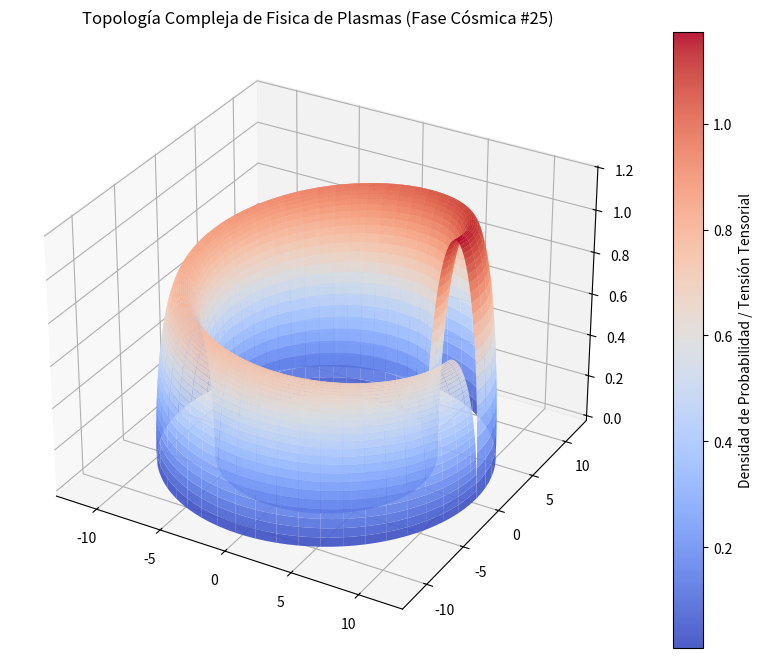

Generate this figure with matplotlib:
%matplotlib inline
# Simulación Cósmica: Fisica de Plasmas - Variante 25
import numpy as np
import matplotlib.pyplot as plt
from mpl_toolkits.mplot3d import Axes3D

# Parámetros Físicos Cuánticos/Relativistas
alpha = 9.546
beta = 1.984
gamma = 1.181

u = np.linspace(0, 2 * np.pi, 100)
v = np.linspace(0, np.pi, 100)
U, V = np.meshgrid(u, v)

# Topología Espacio-Temporal Avanzada (Fase Cósmica)
X = (alpha + beta * np.cos(V)) * np.cos(U)
Y = (alpha + beta * np.cos(V)) * np.sin(U)
Z = gamma * np.sin(V) * np.exp(-U/10)

fig = plt.figure(figsize=(12, 8))
ax = fig.add_subplot(111, projection='3d')
surf = ax.plot_surface(X, Y, Z, cmap='coolwarm', edgecolor='none', alpha=0.9)

fig.colorbar(surf, ax=ax, label='Densidad de Probabilidad / Tensión Tensorial')
plt.title(r'Topología Compleja de Fisica de Plasmas (Fase Cósmica #25)')
plt.show()
